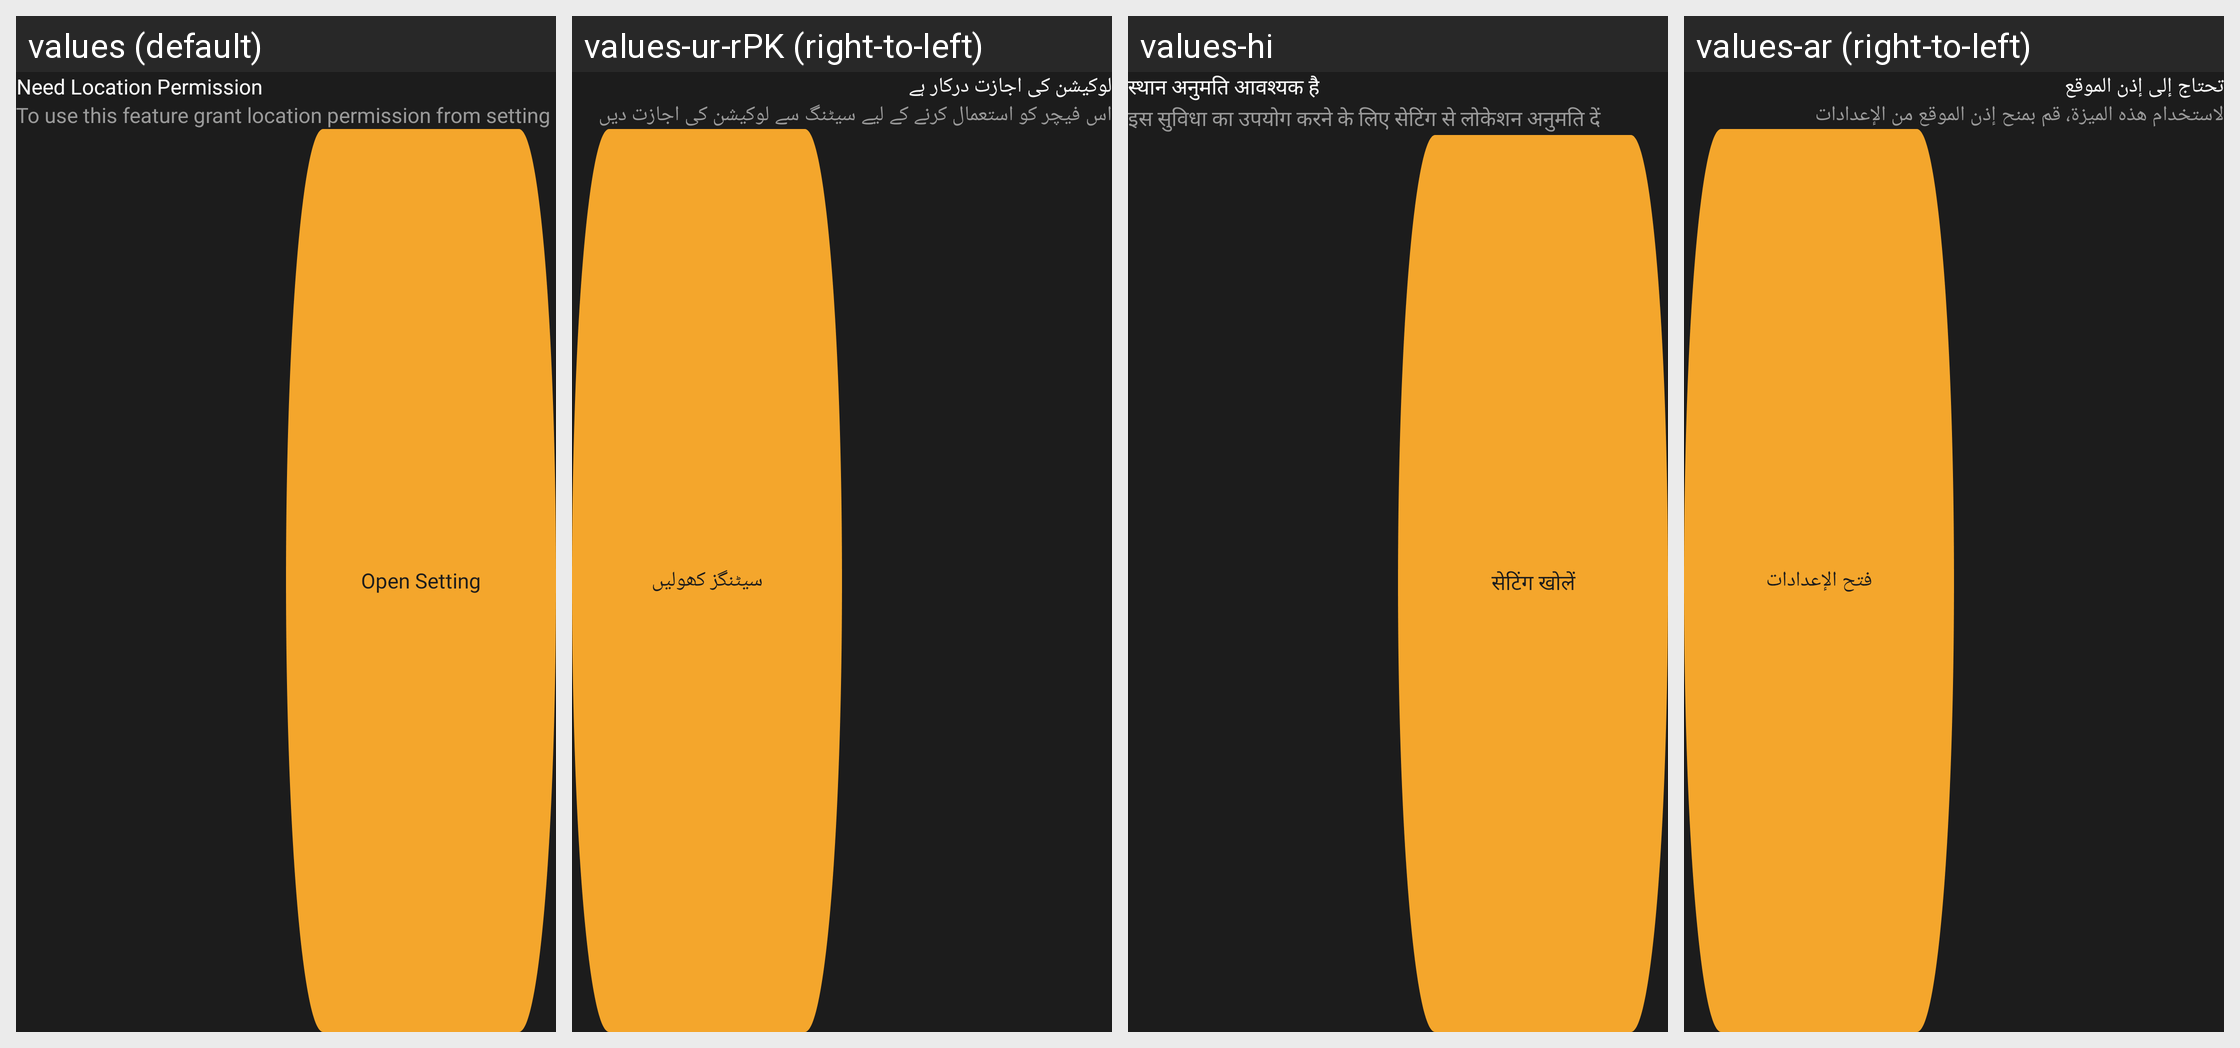

This grid shows one Android layout under several languages. Give, for every string resource on the screen, its name, the default text and each shown locale's text.
Android screen res/layout/dialog_location_permission_setting.xml rendered under 4 locales, left to right: values (default), values-ur-rPK (right-to-left), values-hi, values-ar (right-to-left). Device: Nexus 5 (rendered at 1080×1920; each locale shown at half size, 540×960, under a caption strip naming it); theme Theme.FlightTrackerAppNew.
Other locales in the repository, not shown: values-fr, values-in, values-vi, values-zh-rCN.
Strings drawn on this screen, with the default value and each locale's value (text and hints the layout hard-codes, and strings that could not be matched under every locale, appear in the picture but are not listed):

need_location_permission
  values: Need Location Permission
  values-ur-rPK: لوکیشن کی اجازت درکار ہے
  values-hi: स्थान अनुमति आवश्यक है
  values-ar: تحتاج إلى إذن الموقع

to_use_this_feature
  values: To use this feature grant location permission from setting
  values-ur-rPK: اس فیچر کو استعمال کرنے کے لیے سیٹنگ سے لوکیشن کی اجازت دیں
  values-hi: इस सुविधा का उपयोग करने के लिए सेटिंग से लोकेशन अनुमति दें
  values-ar: لاستخدام هذه الميزة، قم بمنح إذن الموقع من الإعدادات

open_setting
  values: Open Setting
  values-ur-rPK: سیٹنگز کھولیں
  values-hi: सेटिंग खोलें
  values-ar: فتح الإعدادات
